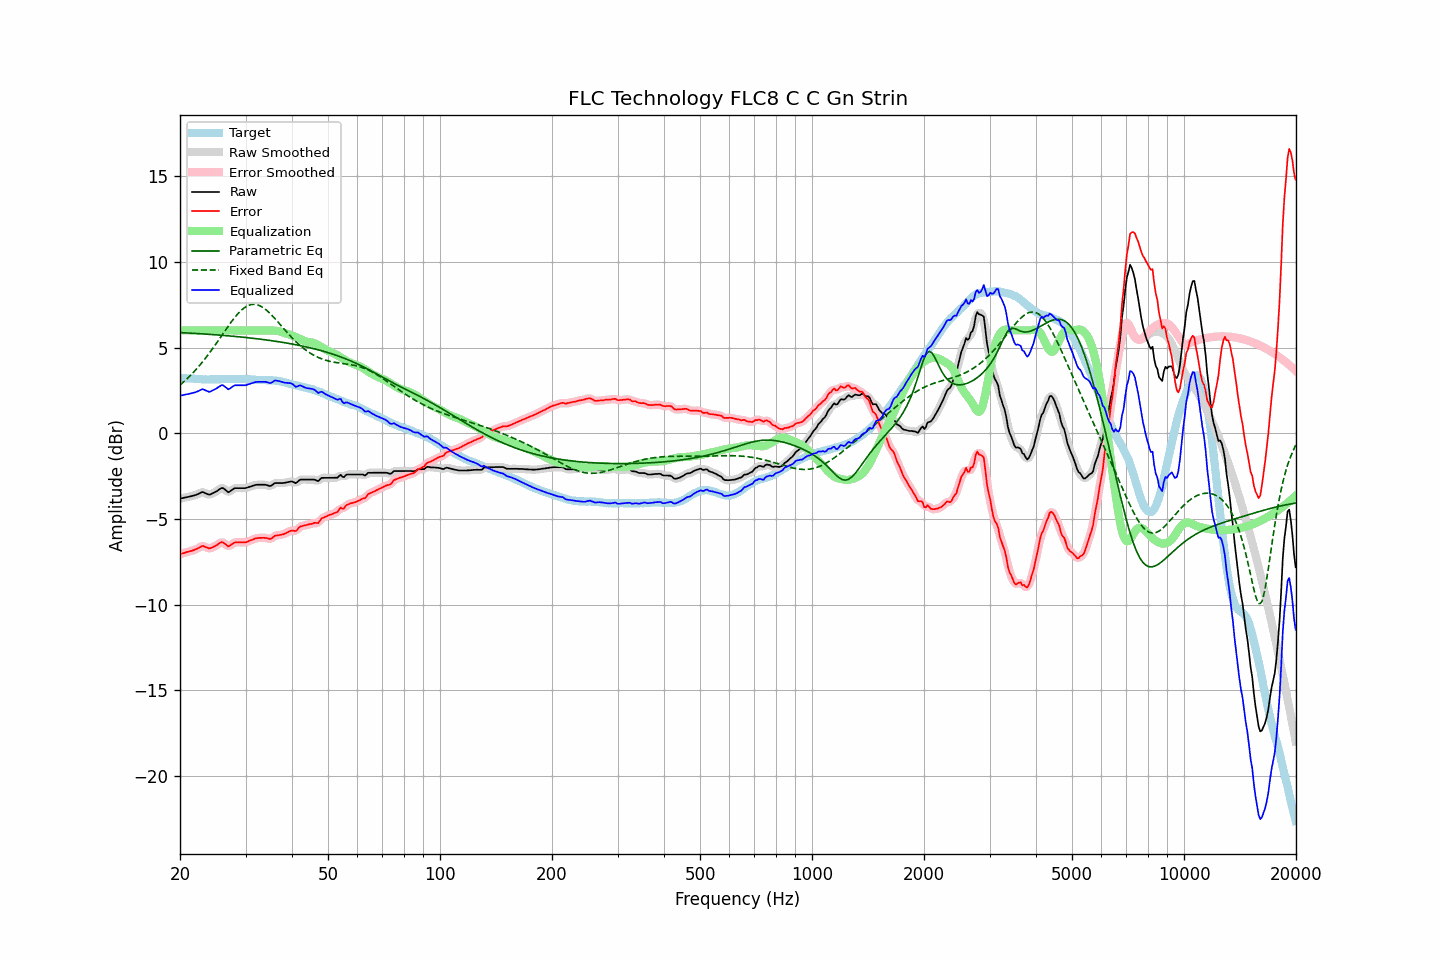

The table this chart was drawn from, first rows:
frequency, raw, error, smoothed, error_smoothed, equalization, parametric_eq, fixed_band_eq, equalized_raw, equalized_smoothed, target
20.00, -3.81, -7.05, -3.81, -7.05, 6.00, 5.87, 2.81, 2.19, 2.19, 3.24
20.20, -3.79, -7.02, -3.79, -7.02, 6.00, 5.87, 2.89, 2.21, 2.21, 3.23
20.40, -3.77, -6.99, -3.77, -6.99, 6.00, 5.86, 2.97, 2.23, 2.23, 3.22
20.61, -3.75, -6.97, -3.75, -6.97, 6.00, 5.86, 3.06, 2.25, 2.25, 3.22
20.81, -3.73, -6.93, -3.73, -6.94, 6.00, 5.85, 3.14, 2.27, 2.27, 3.20
21.02, -3.71, -6.91, -3.71, -6.91, 6.00, 5.85, 3.23, 2.29, 2.29, 3.20
21.23, -3.69, -6.88, -3.69, -6.89, 6.00, 5.84, 3.32, 2.31, 2.31, 3.19
21.44, -3.67, -6.87, -3.67, -6.86, 6.00, 5.84, 3.42, 2.33, 2.33, 3.20
21.66, -3.64, -6.83, -3.65, -6.83, 6.00, 5.83, 3.52, 2.36, 2.35, 3.19
21.87, -3.62, -6.80, -3.62, -6.80, 6.00, 5.82, 3.62, 2.38, 2.38, 3.18
22.09, -3.59, -6.76, -3.59, -6.76, 6.00, 5.82, 3.72, 2.41, 2.41, 3.17
22.31, -3.55, -6.72, -3.55, -6.72, 6.00, 5.81, 3.83, 2.45, 2.45, 3.17
22.54, -3.51, -6.67, -3.50, -6.66, 6.00, 5.81, 3.93, 2.49, 2.50, 3.16
22.76, -3.46, -6.62, -3.46, -6.61, 6.00, 5.80, 4.05, 2.54, 2.54, 3.15
22.99, -3.42, -6.57, -3.45, -6.59, 6.00, 5.80, 4.16, 2.58, 2.55, 3.14
23.22, -3.46, -6.60, -3.46, -6.60, 6.00, 5.79, 4.28, 2.54, 2.54, 3.13
23.45, -3.50, -6.65, -3.50, -6.64, 6.00, 5.78, 4.40, 2.50, 2.50, 3.14
23.69, -3.54, -6.68, -3.55, -6.68, 6.00, 5.78, 4.52, 2.46, 2.45, 3.13
23.92, -3.58, -6.71, -3.57, -6.70, 6.00, 5.77, 4.64, 2.42, 2.43, 3.13
24.16, -3.56, -6.70, -3.56, -6.70, 6.00, 5.76, 4.77, 2.44, 2.44, 3.14
24.40, -3.51, -6.66, -3.52, -6.67, 6.00, 5.76, 4.90, 2.49, 2.48, 3.15
24.65, -3.47, -6.62, -3.47, -6.62, 6.00, 5.75, 5.03, 2.53, 2.53, 3.15
24.89, -3.42, -6.57, -3.42, -6.57, 6.00, 5.74, 5.16, 2.58, 2.58, 3.15
25.14, -3.37, -6.52, -3.37, -6.51, 6.00, 5.74, 5.30, 2.63, 2.63, 3.15
25.39, -3.30, -6.45, -3.30, -6.44, 6.00, 5.73, 5.43, 2.70, 2.70, 3.15
25.65, -3.24, -6.39, -3.24, -6.39, 6.00, 5.72, 5.57, 2.76, 2.76, 3.15
25.91, -3.18, -6.34, -3.21, -6.36, 6.00, 5.71, 5.71, 2.82, 2.79, 3.16
26.16, -3.21, -6.38, -3.22, -6.38, 6.00, 5.71, 5.84, 2.79, 2.78, 3.16
26.43, -3.28, -6.45, -3.29, -6.45, 6.00, 5.70, 5.98, 2.72, 2.71, 3.16
26.69, -3.36, -6.53, -3.37, -6.53, 6.00, 5.69, 6.11, 2.64, 2.63, 3.16
26.96, -3.44, -6.60, -3.40, -6.57, 6.00, 5.68, 6.25, 2.56, 2.60, 3.16
27.23, -3.39, -6.55, -3.39, -6.55, 6.00, 5.67, 6.38, 2.61, 2.61, 3.16
27.50, -3.32, -6.48, -3.33, -6.50, 6.00, 5.67, 6.51, 2.68, 2.67, 3.16
27.77, -3.26, -6.43, -3.26, -6.43, 6.00, 5.66, 6.63, 2.74, 2.74, 3.17
28.05, -3.20, -6.37, -3.22, -6.38, 6.00, 5.65, 6.75, 2.80, 2.78, 3.17
28.33, -3.20, -6.36, -3.20, -6.36, 6.00, 5.64, 6.86, 2.80, 2.80, 3.16
28.62, -3.20, -6.36, -3.20, -6.36, 6.00, 5.63, 6.97, 2.80, 2.80, 3.15
28.90, -3.20, -6.37, -3.20, -6.36, 6.00, 5.62, 7.07, 2.80, 2.80, 3.16
29.19, -3.20, -6.37, -3.20, -6.36, 6.00, 5.61, 7.16, 2.80, 2.80, 3.16
29.48, -3.20, -6.36, -3.21, -6.37, 6.00, 5.60, 7.24, 2.80, 2.79, 3.16
29.78, -3.20, -6.36, -3.20, -6.36, 6.00, 5.59, 7.32, 2.80, 2.80, 3.16
30.08, -3.19, -6.36, -3.19, -6.35, 6.00, 5.58, 7.38, 2.81, 2.81, 3.17
30.38, -3.16, -6.32, -3.17, -6.32, 6.00, 5.57, 7.43, 2.84, 2.83, 3.16
30.68, -3.13, -6.28, -3.14, -6.28, 6.00, 5.56, 7.47, 2.87, 2.86, 3.14
30.99, -3.10, -6.25, -3.10, -6.24, 6.00, 5.55, 7.50, 2.90, 2.90, 3.14
31.30, -3.07, -6.20, -3.07, -6.20, 6.00, 5.54, 7.51, 2.93, 2.93, 3.13
31.61, -3.04, -6.17, -3.04, -6.17, 6.00, 5.53, 7.52, 2.96, 2.96, 3.13
31.93, -3.01, -6.13, -3.02, -6.14, 6.00, 5.52, 7.51, 2.99, 2.98, 3.12
32.24, -3.00, -6.12, -3.01, -6.12, 6.00, 5.51, 7.49, 3.00, 2.99, 3.11
32.57, -3.00, -6.11, -3.00, -6.11, 6.00, 5.50, 7.46, 3.00, 3.00, 3.10
32.89, -3.00, -6.10, -3.00, -6.10, 6.00, 5.49, 7.42, 3.00, 3.00, 3.10
33.22, -3.00, -6.10, -3.00, -6.10, 6.00, 5.47, 7.37, 3.00, 3.00, 3.10
33.55, -3.00, -6.10, -3.00, -6.10, 6.00, 5.46, 7.31, 3.00, 3.00, 3.09
33.89, -3.00, -6.11, -3.01, -6.10, 6.00, 5.45, 7.24, 3.00, 2.99, 3.10
34.23, -3.02, -6.11, -3.03, -6.12, 6.00, 5.44, 7.16, 2.98, 2.97, 3.09
34.57, -3.05, -6.14, -3.06, -6.15, 6.00, 5.42, 7.08, 2.95, 2.95, 3.09
34.92, -3.08, -6.17, -3.06, -6.15, 6.00, 5.41, 6.99, 2.92, 2.94, 3.08
35.27, -3.04, -6.13, -3.03, -6.12, 6.00, 5.40, 6.89, 2.95, 2.97, 3.09
35.62, -2.97, -6.05, -2.98, -6.06, 5.99, 5.38, 6.79, 3.02, 3.01, 3.08
35.97, -2.90, -5.98, -2.93, -6.00, 5.98, 5.37, 6.69, 3.08, 3.06, 3.07
... 635 more rows
